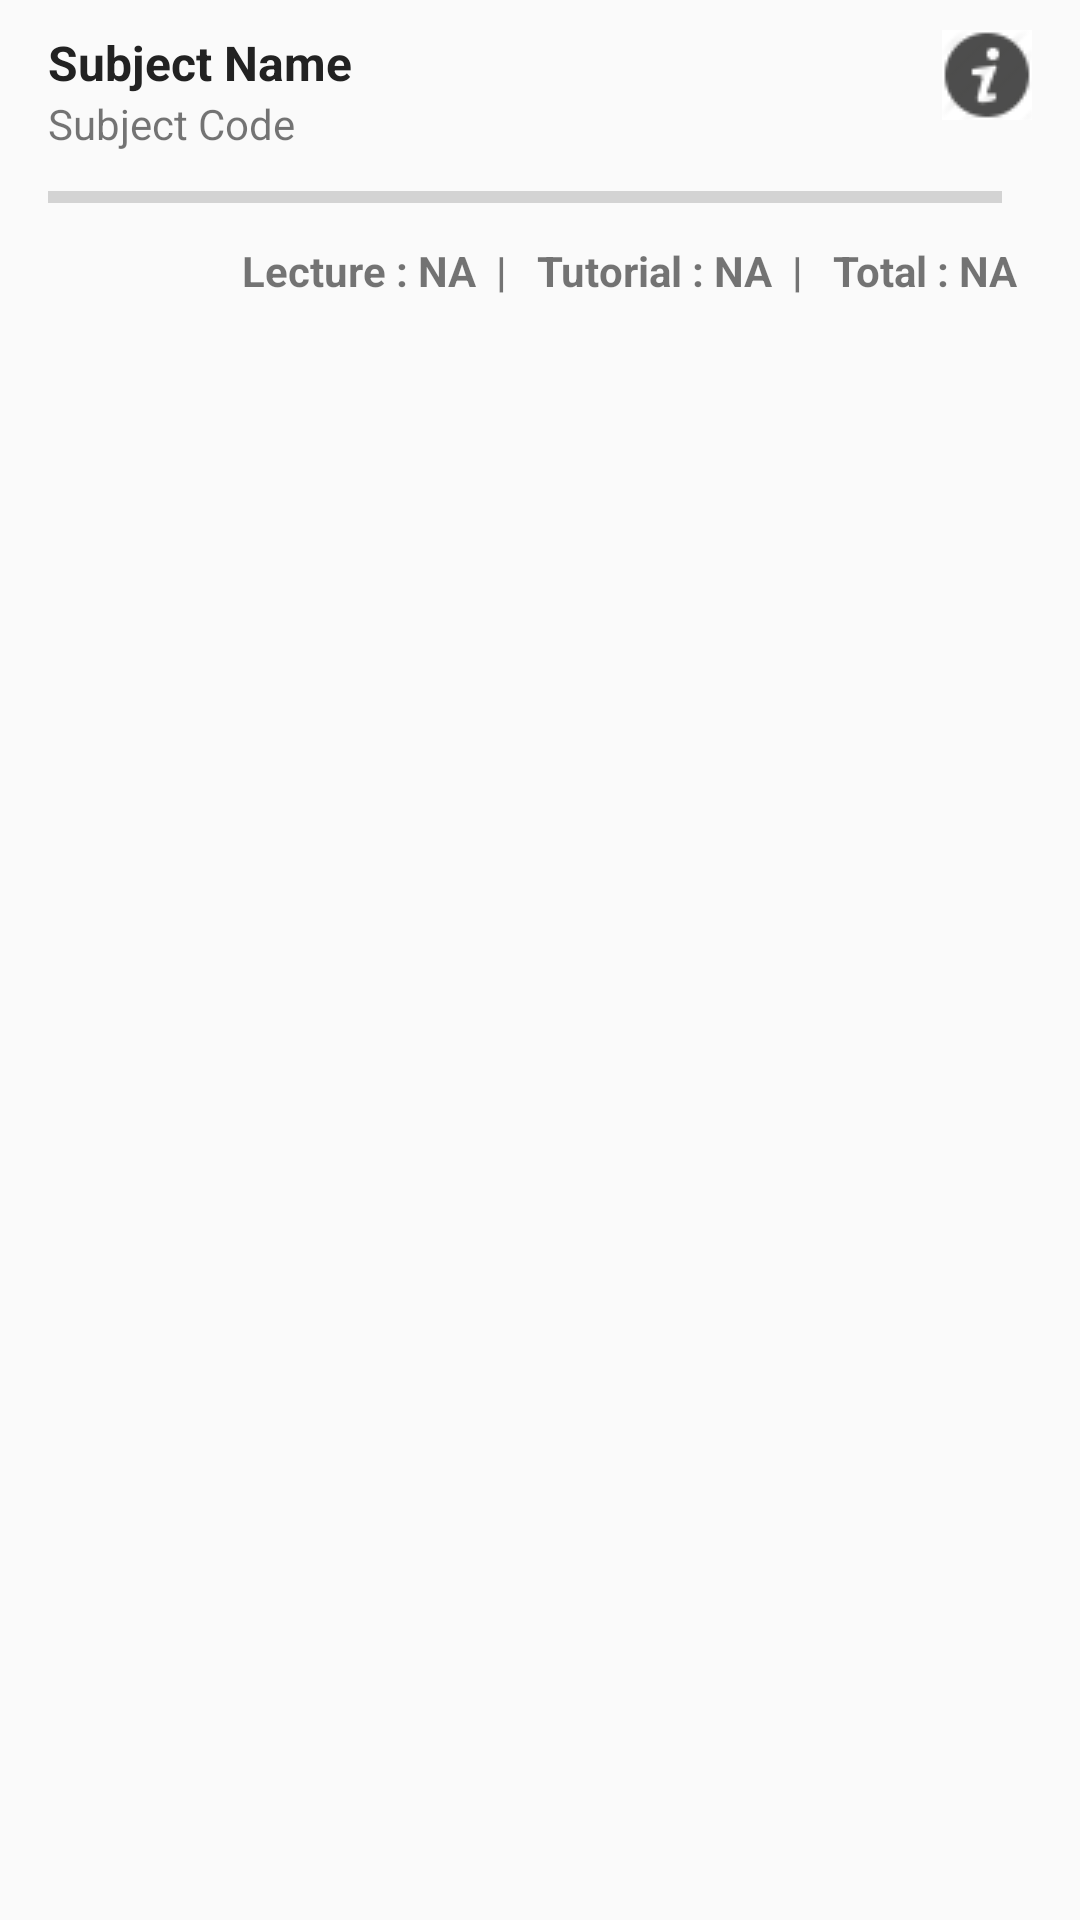

Here is an Android app screen rendered from its layout file. Give the layout XML and the strings, colors and styles it references.
<!-- AndroidManifest.xml: application theme AppTheme_Login -->
<!-- res/layout/layout_attendance_row.xml -->
<?xml version="1.0" encoding="utf-8"?>
<RelativeLayout xmlns:android="http://schemas.android.com/apk/res/android"
    android:layout_width="match_parent"
    android:layout_height="wrap_content"
    android:focusable="true"
    android:paddingLeft="16dp"
    android:paddingRight="16dp"
    android:paddingTop="10dp"
    android:paddingBottom="10dp"
    android:clickable="true"
    android:background="?android:attr/selectableItemBackground"
    android:orientation="vertical">

    <TextView
        android:id="@+id/subjectName"
        android:textColor="#222222"
        android:textSize="16dp"
        android:textStyle="bold"
        android:layout_marginRight="40dp"
        android:layout_alignParentTop="true"
        android:layout_width="match_parent"
        android:text="Subject Name"
        android:layout_height="wrap_content" />

    <TextView
        android:layout_marginRight="40dp"
        android:id="@+id/subjectCode"
        android:text="Subject Code"
        android:textSize="14dp"
        android:layout_below="@id/subjectName"
        android:layout_width="match_parent"
        android:layout_height="wrap_content" />

    <ProgressBar
        android:progressTint="@color/colorPrimaryDark"
        android:id="@+id/progress"
        style="@style/Widget.AppCompat.ProgressBar.Horizontal"
        android:layout_width="match_parent"
        android:layout_height="30dp"
        android:layout_below="@id/subjectCode"
        android:layout_gravity="center"
        android:layout_marginRight="10dp"
        android:progress="0"
        />

    <TextView
        android:layout_marginRight="5dp"
        android:id="@+id/attDetail"
        android:layout_alignParentRight="true"
        android:text="Lecture : NA  |   Tutorial : NA  |   Total : NA"
        android:textSize="14dp"
        android:textStyle="bold"
        android:textAlignment="textEnd"
        android:layout_width="match_parent"
        android:layout_height="wrap_content"
        android:layout_below="@+id/progress" />

    <ImageButton
        android:id="@+id/info"
        android:layout_width="30dp"
        android:layout_alignParentRight="true"
        android:layout_height="30dp"
        android:background="#fff"
        android:src="@drawable/info"/>

</RelativeLayout>
<!-- resources referenced by this layout -->
<resources>
  <color name="colorPrimaryDark">#00BCD4</color>
  <!-- drawable info: png bitmap (drawable, 953 bytes) -->
  <style name="AppTheme_Login" parent="Theme.AppCompat.Light.NoActionBar">
          
          <item name="colorPrimary">@color/colorPrimary</item>
          <item name="colorPrimaryDark">@color/colorPrimaryDark</item>
          <item name="colorAccent">@color/colorAccent</item>
          <item name="android:spinnerItemStyle">@style/YourSpinnerItemStyle</item>
      </style>
  <color name="colorPrimary">#00ACC1</color>
  <color name="colorAccent">#01579B</color>
  <style name="YourSpinnerItemStyle" parent="Widget.AppCompat.TextView.SpinnerItem">
          <item name="android:textColor">@android:color/black</item>
      </style>
</resources>
